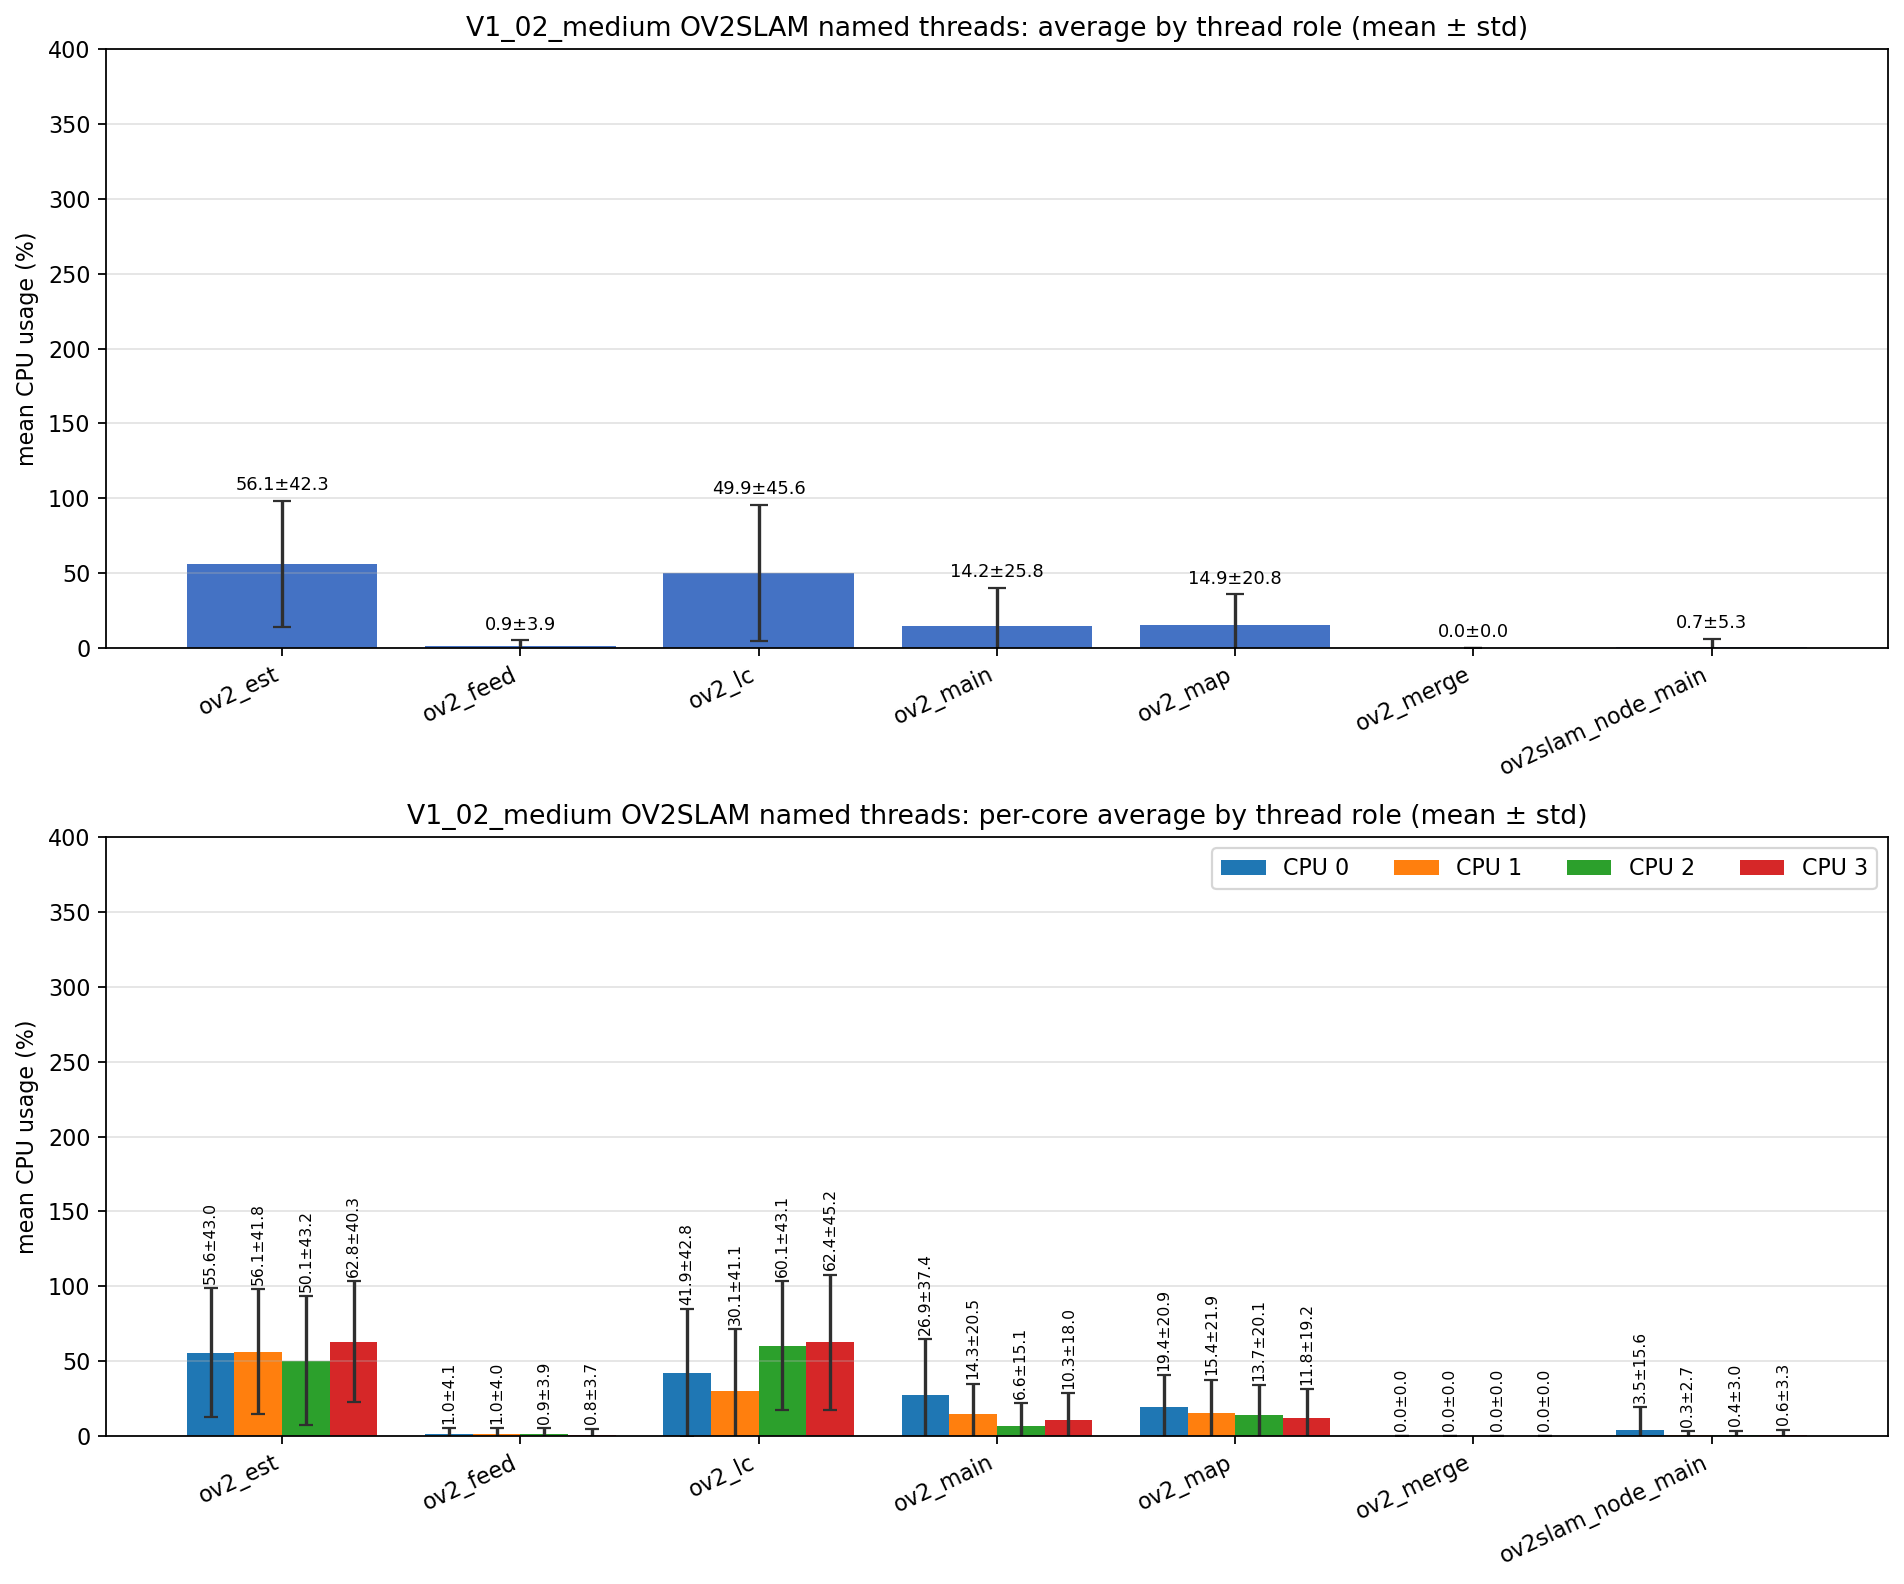

Source data for this figure (header and first rows):
role, unique_tid_count, sample_count, mean_cpu_all, std_cpu_all, mean_cpu_core_0, mean_cpu_core_1, mean_cpu_core_2, mean_cpu_core_3, std_cpu_core_0, std_cpu_core_1, std_cpu_core_2, std_cpu_core_3
ov2_est, 1, 2064, 56.07, 42.32, 55.58, 56.07, 50.14, 62.81, 42.96, 41.76, 43.24, 40.29
ov2_feed, 1, 2064, 0.909, 3.929, 0.990, 0.978, 0.887, 0.802, 4.059, 4.028, 3.942, 3.726
ov2_lc, 1, 2242, 49.86, 45.57, 41.88, 30.07, 60.11, 62.43, 42.79, 41.08, 43.05, 45.23
ov2_main, 8, 12692, 14.25, 25.75, 26.93, 14.32, 6.650, 10.3, 37.44, 20.55, 15.11, 17.98
ov2_map, 1, 2242, 14.91, 20.76, 19.38, 15.44, 13.68, 11.77, 20.89, 21.88, 20.14, 19.17
ov2_merge, 322, 1400, 0.000, 0.000, 0.000, 0.000, 0.000, 0.000, 0.000, 0.000, 0.000, 0.000
ov2slam_node_main, 1, 3931, 0.664, 5.254, 3.527, 0.325, 0.411, 0.623, 15.63, 2.686, 2.965, 3.316
